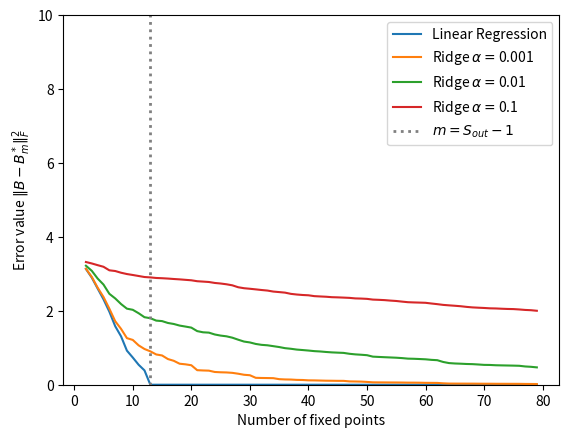
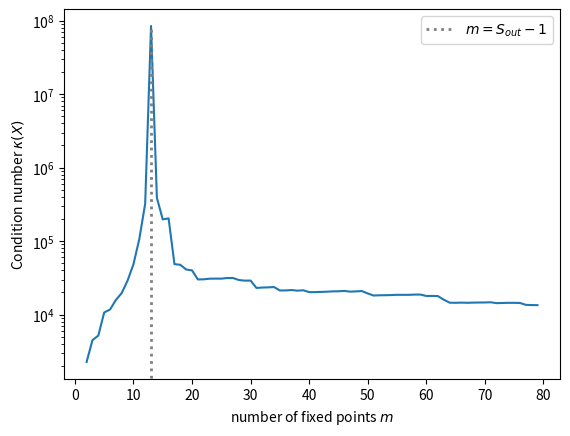

The script that saved these images, in order:
# -*- coding: utf-8 -*-
"""
Created on Tue Jan  2 15:26:33 2024

[redacted]
"""

import numpy as np
import matplotlib.pyplot as plt
from scipy.integrate import odeint
#seed
np.random.seed(1)

#Extinction or not? True for Extinction, False for no Extinction
Extinction = True

#The following function adds the ones back to the vector of B.
#After this is done you can reshape the new vector into a S by S matrix.

def addones(w, J):
    #This function is used as 
    w2=w
    for i in J:
        w2=np.insert(w2, i, 1)
    return w2
def norm(A):
    return np.linalg.norm(A, ord='fro')
#Vectorization of matrix M. Stacks all the columns of M on top of each other.
def vec(M):
    V=np.matrix.flatten(M.T)
    return V
def RandomRMatGen(S, m, sig2=0.2, mu=0):
    #S is number of species, m is number of fixed points you want to get
    A = np.random.normal(mu, sig2, (S, m))
    return A
def RandMatGen(n, C, diag=0, mu=0, sig2=1, sym=False):
    """
    Parameters
    ----------
    n : Integer
        Dimension of generated matrix
    C : Probability
        Probability that element is sampled from normal distribution
    diag : float, optional
        Each diagonal element will equal to this number. The default is 0.
    mu : float, optional
        mean of normal distribution. The default is 0.
    sig2 : float>0, optional
        variance of normal distribution. The default is 1.

    This function returns a random matrix of size nxn

    """
    
    A = np.random.normal(mu, np.sqrt(sig2), (n,n))
    CMat = np.reshape(np.random.binomial(1, C, size=n**2), (n,n))
    A = np.multiply(CMat, A)
    for i in range(n):
        A[i, i] = diag
        if sym==True:
            for j in np.arange(i,n):
                A[j,i]=A[i,j]
    return A
#number of oringinal species in system
S=20

#Ridge Coefficients that will show in plot
alphas=[0.001, 0.01, .1]

#number of fixed points that will be measured (x-axis in the plot)
n=np.arange(2, S+60)

#how many fixed points to find as a maximum
m=np.max(n)

#the reconstruction errors of linear regression 
#will be stored here (||B-B_m^*||^2)
errors=[]



#Random matrix generation, small sigma to ensure no extinction
if Extinction == True:
    B=RandMatGen(S, 1, diag=1, mu=0, sig2=1/(S**(1)))
else:
    B=RandMatGen(S, 1, diag=1, mu=0, sig2=1/(S**(1.5)))      


#Parameters
R=np.abs(RandomRMatGen(S, m, sig2=.02, mu=S))

#initialize matrix to be filled with fixed points
M=np.zeros((S,m))


#find fixed point N for each column in R and put in M
for i in range(m):
    r=R[:,i]
    def dNdt(N,t):
        D=np.diag(N) 
        G=r-B@N
        return D@G
    #initial condition and timescale
    Nbegin=r
    t=np.linspace(0,1000,num=10000)
    
    #solve system
    Sol = odeint(dNdt, y0=Nbegin, t=t)
    M[:,i]=Sol[-1,:]

#Set values smaller dan 10^-8 in M to zero <- only happens at extinction

for i in range(S):
    for j in range(m):
        if np.abs(M[i, j])<1e-2 :
            M[i,j]=0


#Find rows that have all zeros:
ZeroRows = [i for i in range(S) if sum(M[i, :]) <= 1e-2]

#generate random noise and add to measurements

Noise=np.random.normal(0, 0.001, (S,m))
#M+=Noise

#remove columns rows and vector elements 
NewB = np.delete(B, ZeroRows, axis=0)
NewB = np.delete(NewB, ZeroRows, axis=1)

NewM = np.delete(M, ZeroRows, axis=0)
NewR = np.delete(R, ZeroRows, axis=0)

#the actual dimension of the problem S-k
RealDim = S-len(ZeroRows)
#the set with indices to be removed later from matrix X
J=[i for i in range(RealDim**2) if i%(RealDim+1)==0]


#the errors of ridge regression will go in here. each row are the errors
#for a different ridge constant
ridgeerrors=np.zeros((len(alphas), len(n)))

TrueM = np.linalg.inv(NewB) @ NewR[:, :RealDim -1]


#condition numbers
conds=[]
#%%

#Linear Regression
def LinReg(M, R):
    D = RealDim
    X = np.kron(np.identity(D), M.T) 
    X = np.delete(X, J, axis=1)
    conds.append(np.linalg.cond(X))
    y = np.array(vec(R.T - M.T))
    Coeff = np.linalg.pinv(X)@y
    BRecon = np.reshape(addones(Coeff, J), (D,D))
    return BRecon

def RidgeReg(M, R, alpha):
    D = RealDim
    X = np.kron(np.identity(D), M.T) 
    X = np.delete(X, J, axis=1)
    y = np.array(vec(R.T - M.T))
    Coeff = np.linalg.inv(X.T @ X + alpha*np.identity(D*(D-1))) @X.T @y
    BRecon = np.reshape(addones(Coeff, J), (D,D))
    return BRecon


for val in n:
    BRecLin=LinReg(NewM[: , :val], NewR[: , :val])
    errors.append(np.linalg.norm(NewB-BRecLin)**2 / 2)


for val in range(len(n)):
    for i in range(len(alphas)):
        BRecRidge = RidgeReg(NewM[:,:n[val]], NewR[:,:n[val]], alphas[i])
        ridgeerrors[i, val] = np.linalg.norm(NewB-BRecRidge)**2 /(2)    


#%%  Plot of Reconstruction Error against number of fixed points m
plt.figure(dpi=300)
plt.plot(n, errors, label='Linear Regression')
plt.xlabel('Number of fixed points')
plt.ylabel('Error value ' + r'$\|B-B_m^*\|_F^2$')
for i in range(len(alphas)):
    plt.plot(n, ridgeerrors[i,:], label='Ridge ' + r'$\alpha =$' + str(alphas[i]))
plt.ylim(0, 10)
plt.vlines(x=[RealDim-1], ymin=0, ymax=10, color='grey', ls=':', lw=2, label=r'$m = S_{out} -1$')
plt.legend()


#%%             Plot of Condition number of X against m 
plt.figure(dpi=300)
plt.plot(n, conds)
plt.xlabel('number of fixed points ' + r'$m$')
plt.ylabel('Condition number ' + r'$\kappa (X)$')
plt.vlines(x=[RealDim-1], ymin=0, ymax=max(conds), color='grey', ls=':', lw=2, label=r'$m = S_{out} -1$')
plt.legend()
plt.yscale('log')